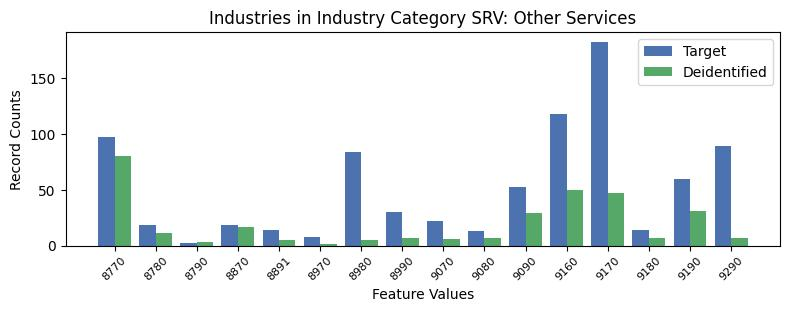

Source data for this figure (header and first rows):
, INDP, count_target, count_deidentified
3, 8770, 97, 80
0, 8780, 18, 11
13, 8790, 2, 3
7, 8870, 18, 17
12, 8891, 14, 5
15, 8970, 8, 1
5, 8980, 84, 5
10, 8990, 30, 7
4, 9070, 22, 6
14, 9080, 13, 7
8, 9090, 52, 29
1, 9160, 118, 50
2, 9170, 182, 47
11, 9180, 14, 7
9, 9190, 60, 31
6, 9290, 89, 7
